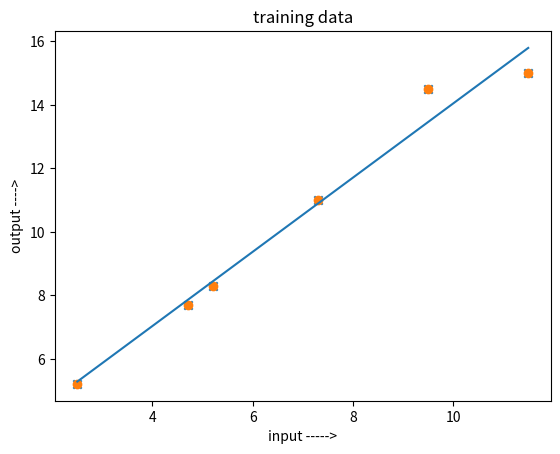

The matplotlib source for this figure:
import numpy as np
import matplotlib.pyplot as plt
import pandas as pd

X_train = np.array([2.5, 4.7, 5.2, 7.3, 9.5, 11.5])
Y_train = np.array([5.21, 7.70, 8.30, 11, 14.5, 15])

plt.scatter(X_train  , Y_train, marker = 'x')
plt.xlabel("input ----->")
plt.ylabel("output ---->")
plt.title("training data")
plt.show

x_bias = np.ones((6, 1))
x_bias

x_new = np.reshape(X_train, (6, 1))
x_new

# x_new = np.array([[1,2.5] , [1,4.7], [1,5.2], [1,7.3], [1, 9.5], [1, 11.5]])
x_new = np.append(x_bias, x_new, axis = 1 )
x_new

x_n_t = np.transpose(x_new)
x_n_t

x_n_t_dot_x_new = x_n_t.dot(x_new)
print(x_n_t_dot_x_new)

in_m = np.linalg.inv(x_n_t_dot_x_new)
in_m

in_p = x_n_t.dot(Y_train)
in_p

theta = in_m.dot(in_p)
theta

intercept = theta[0]
slope = theta[1]

plt.scatter(X_train , Y_train)
plt.plot(X_train, slope*(X_train) + intercept)